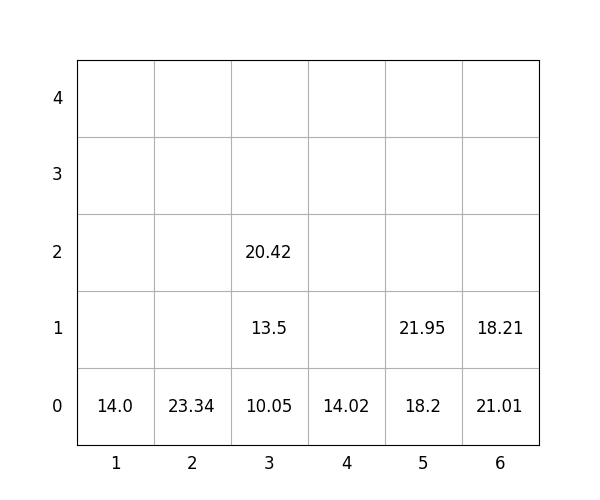

Source data for this figure (header and first rows):
idx, loc_x, loc_y, loc_z, weight, group, score, seq, reloc, size(ft)
1, 4, 0, 0, 14.02, 2, 214, 1, 0, 20
2, 3, 0, 0, 10.05, 0, 10.05, 2, 0, 20
3, 2, 0, 0, 23.34, 3, 323.3, 3, 0, 20
4, 3, 0, 1, 13.5, 2, 213.5, 4, 0, 20
5, 5, 0, 0, 18.2, 0, 18.2, 5, 0, 20
6, 5, 0, 1, 21.95, 0, 21.95, 6, 0, 20
7, 6, 0, 0, 21.01, 0, 21.01, 7, 0, 20
8, 6, 0, 1, 18.21, 2, 218.2, 8, 0, 20
9, 3, 0, 2, 20.42, 3, 320.4, 9, 0, 20
10, 1, 0, 0, 14.0, 0, 14.0, 10, 0, 20
